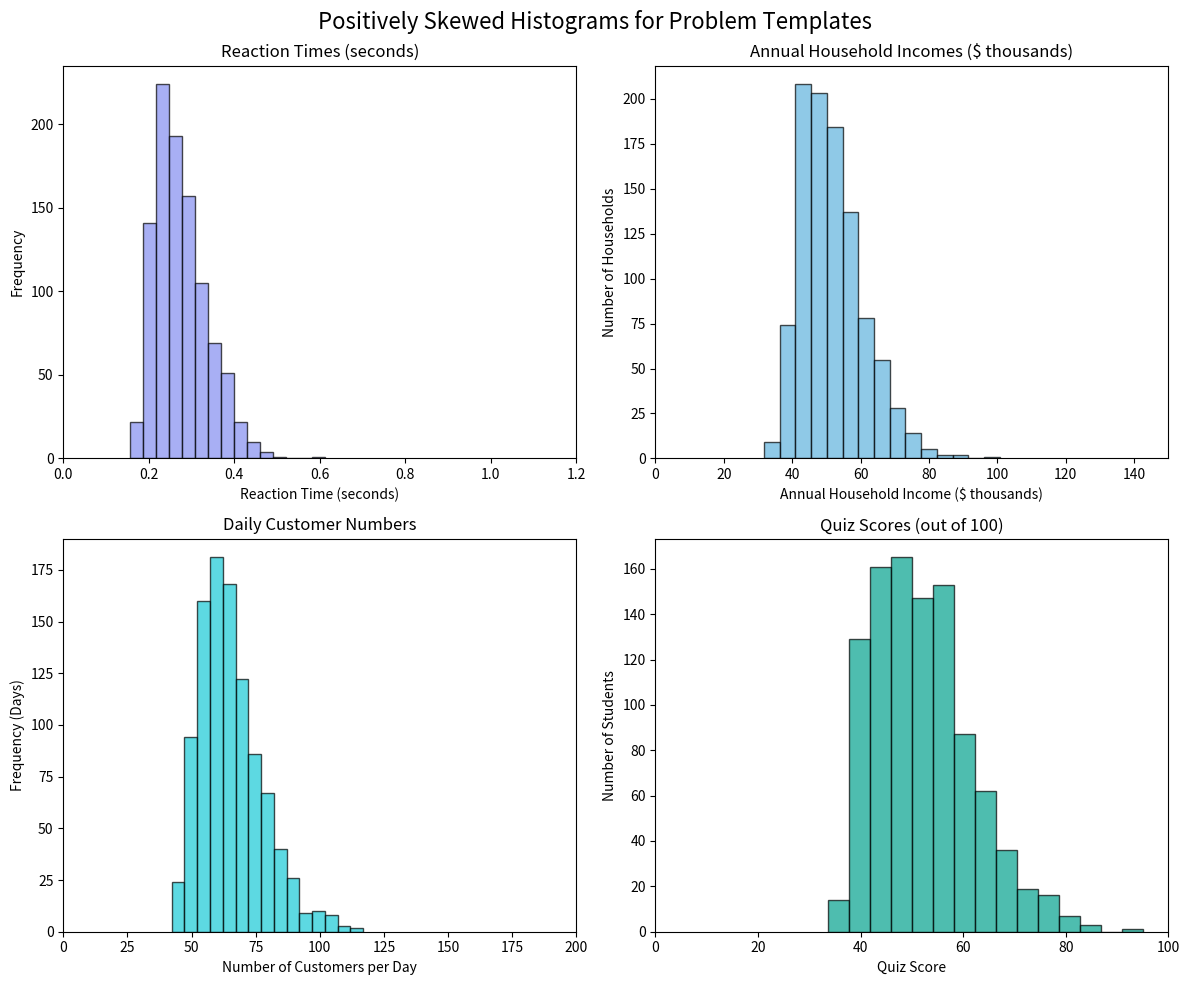

This chart was generated by the following Python code:
import numpy as np
import matplotlib.pyplot as plt
from scipy.stats import skewnorm

# Set a random seed for reproducibility
np.random.seed(42)

# Create a figure with 4 subplots
fig, axes = plt.subplots(2, 2, figsize=(12, 10))
fig.suptitle("Positively Skewed Histograms for Problem Templates", fontsize=16)

# Common settings for all histograms
num_samples = 1000
bin_count = 15
alpha = 0.7  # Transparency for histograms
skewness = 5  # Positive skewness parameter

# Custom colors from hex codes
colors = ['#838EF0', '#60B2DE', '#19C9D6', '#03A28D']

# --- Version 1: Reaction Times ---
a1, loc1, scale1 = skewness, 0.2, 0.1  # Skewness, location, scale
data1 = skewnorm.rvs(a1, loc=loc1, scale=scale1, size=num_samples)
axes[0, 0].hist(data1, bins=bin_count, alpha=alpha, color=colors[0], edgecolor='black')
axes[0, 0].set_title("Reaction Times (seconds)")
axes[0, 0].set_xlabel("Reaction Time (seconds)")
axes[0, 0].set_ylabel("Frequency")
axes[0, 0].set_xlim([0, 1.2])  # Adjust based on your data range

# --- Version 2: Annual Household Incomes ---
a2, loc2, scale2 = skewness, 40, 15  # Skewness, location, scale
data2 = skewnorm.rvs(a2, loc=loc2, scale=scale2, size=num_samples)
axes[0, 1].hist(data2, bins=bin_count, alpha=alpha, color=colors[1], edgecolor='black')
axes[0, 1].set_title("Annual Household Incomes ($ thousands)")
axes[0, 1].set_xlabel("Annual Household Income ($ thousands)")
axes[0, 1].set_ylabel("Number of Households")
axes[0, 1].set_xlim([0, 150])  # Adjust based on your data range

# --- Version 3: Daily Customer Numbers ---
a3, loc3, scale3 = skewness, 50, 20  # Skewness, location, scale
data3 = skewnorm.rvs(a3, loc=loc3, scale=scale3, size=num_samples)
axes[1, 0].hist(data3, bins=bin_count, alpha=alpha, color=colors[2], edgecolor='black')
axes[1, 0].set_title("Daily Customer Numbers")
axes[1, 0].set_xlabel("Number of Customers per Day")
axes[1, 0].set_ylabel("Frequency (Days)")
axes[1, 0].set_xlim([0, 200])  # Adjust based on your data range

# --- Version 4: Scores ---
a4, loc4, scale4 = skewness, 40, 15  # Skewness, location, scale
data4 = skewnorm.rvs(a4, loc=loc4, scale=scale4, size=num_samples)
axes[1, 1].hist(data4, bins=bin_count, alpha=alpha, color=colors[3], edgecolor='black')
axes[1, 1].set_title("Quiz Scores (out of 100)")
axes[1, 1].set_xlabel("Quiz Score")
axes[1, 1].set_ylabel("Number of Students")
axes[1, 1].set_xlim([0, 100])  # Adjust based on your data range

# Adjust layout and save the figure
plt.tight_layout()
plt.savefig("positively_skewed_histograms.png", dpi=300, bbox_inches='tight')
plt.show()